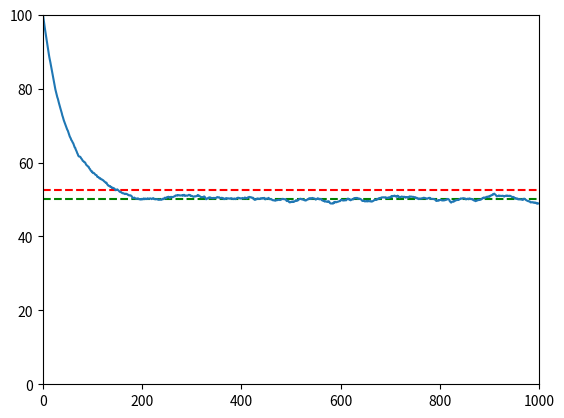

Python code for this plot:
from random import randint
import matplotlib.pyplot as plt
import numpy as np

def main():
    # As bolas na urna A são denotadas com 0 e as bolas na urna B são denotadas
    # com 1
    totalPassos = 1000
    totalCorridas = 100
    totalBolas = 100
    bolas = [0]*totalBolas
    media = [0]*totalPassos

    for corridas in range(0,totalCorridas):
        n = 100
        bolas = [0]*totalBolas
        # print("Corrida %d" % corridas)
        media[0] += n/totalCorridas
        for t in range(1,totalPassos):
            troca = randint(0,totalBolas - 1)
            bolas[troca] = 1 - bolas[troca]
            if bolas[troca] == 0:
                n += 1
            else:
                n -= 1
            media[t] += n/totalCorridas

    M = np.mean(media)
    M2 = np.mean(media[300:])
    print("Media: %f" % M)
    print("Media 200:1000: %f" % M2)
    t = np.arange(0, totalPassos, 1)
    plt.plot(t, t-t+M, 'r--')
    t = np.arange(0, totalPassos, 1)
    plt.plot(t, t-t+M2, 'g--')
    plt.plot(media)
    plt.axis([0,totalPassos,0,totalBolas])
    plt.show()

main()
